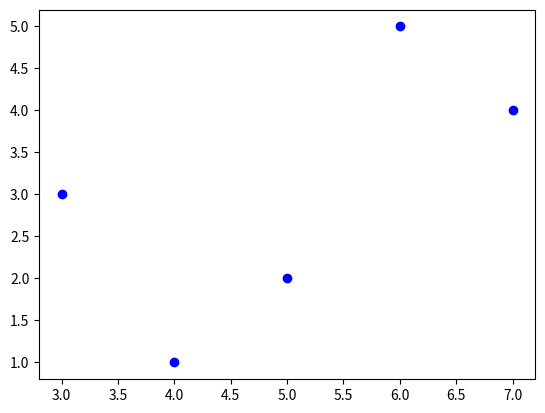

The script that saved this image:
import matplotlib.pyplot as plt
import numpy as np

def plotTesting():
 x = np.array([1, 2, 3, 4, 5])
 y = np.array([4, 5, 3, 7, 6])
 plt.plot(y, x, 'bo')
 plt.show()


##plot([x], y, [fmt], *, data=None, **kwargs)
##plot([x], y, [fmt], [x2], y2, [fmt2], ..., **kwargs)
""" def listTesting():
    list1 = [1, 2, 3, 4, 5]
    list2 = [4, 5, 3, 7, 6]
    list3 = list1 + list2
    print(list3)


def numpyTesting():
    vec1 = np.array([1, 2, 3, 4, 5])
    vec2 = np.array([4, 5, 3, 7, 6])
    vec3 = vec1 + vec2
    print(vec3)
"""

def main():
 plotTesting()


if __name__ == "__main__":
    main()
